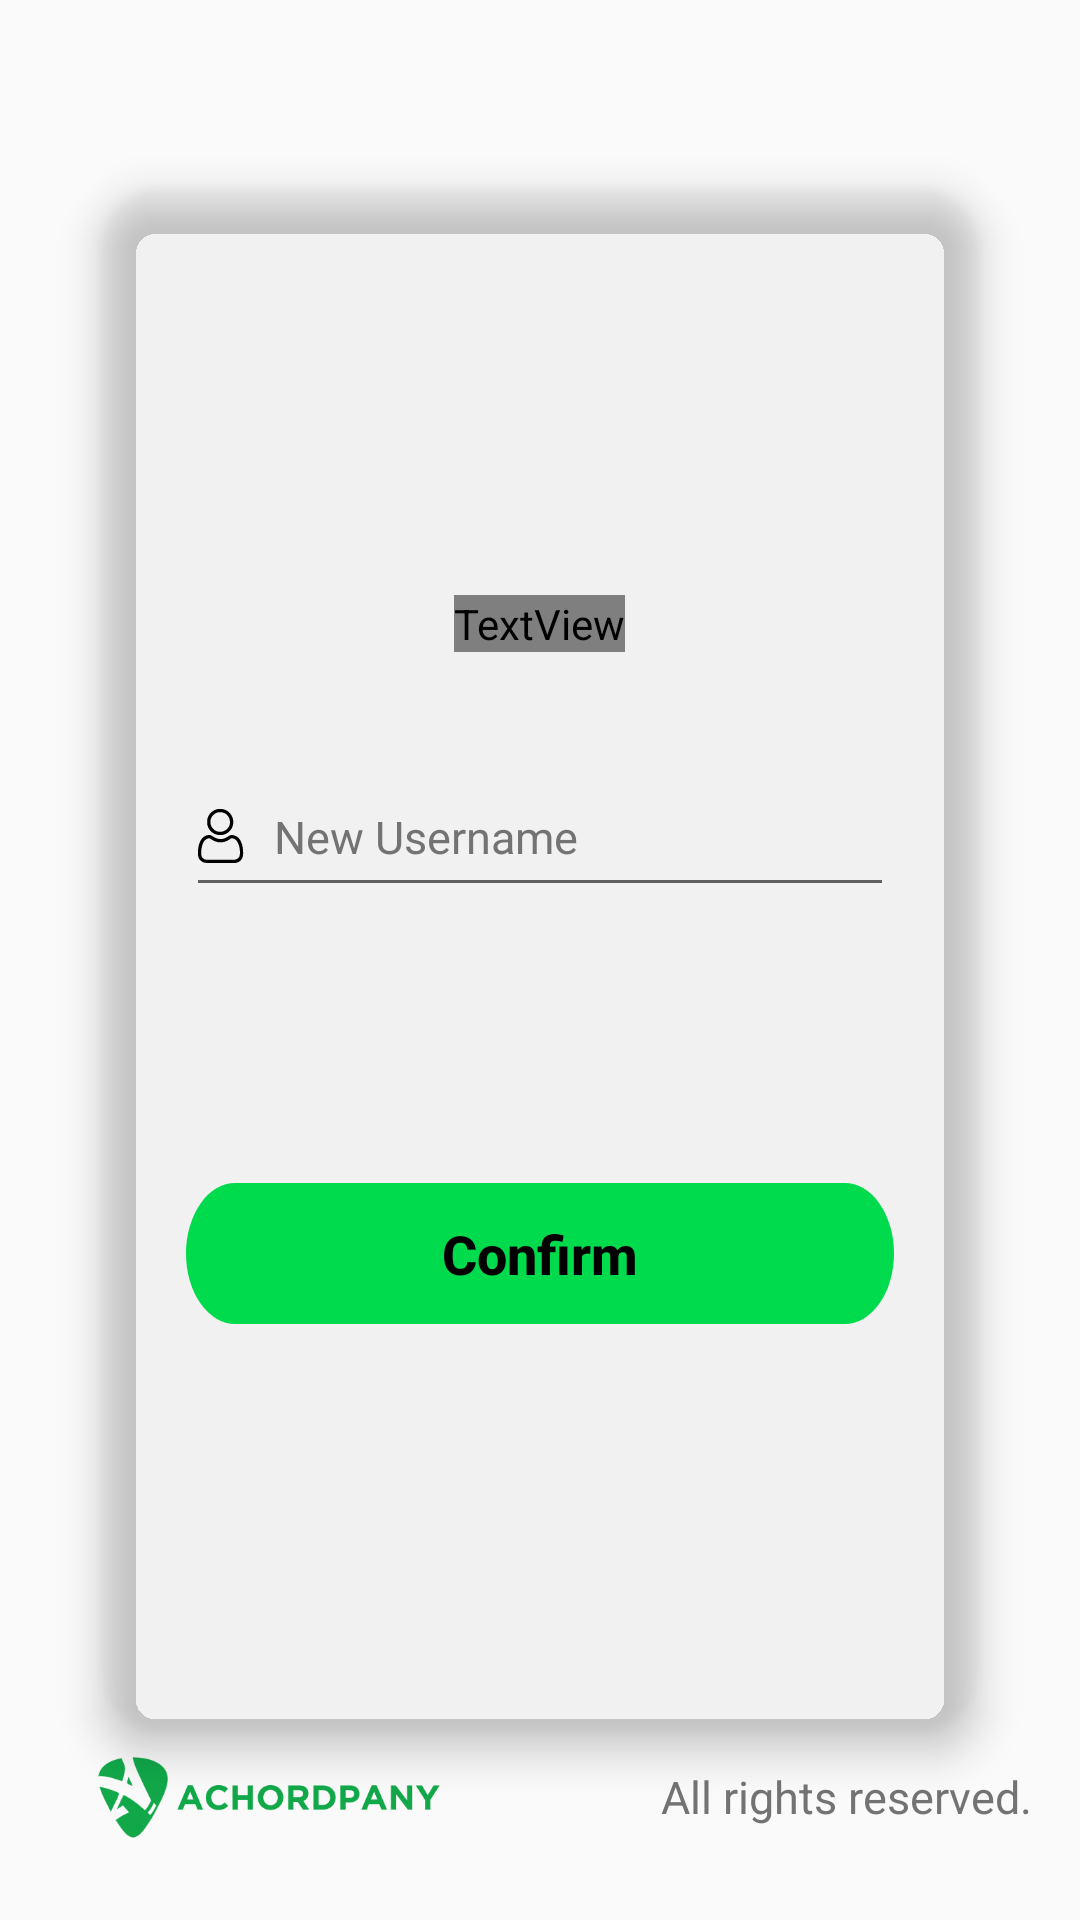

The Android layout XML behind this screen, and the referenced resources:
<!-- AndroidManifest.xml: application theme Theme.Achordpany -->
<!-- res/layout/fragment_changeusername.xml -->
<?xml version="1.0" encoding="utf-8"?>
<androidx.constraintlayout.widget.ConstraintLayout
    xmlns:android="http://schemas.android.com/apk/res/android"
    xmlns:app="http://schemas.android.com/apk/res-auto"
    xmlns:tools="http://schemas.android.com/tools"
    android:layout_width="match_parent"
    android:layout_height="match_parent"
    android:background="@color/backgroundColor">

    <androidx.cardview.widget.CardView
        android:layout_width="0dp"
        android:layout_height="550dp"
        android:layout_marginStart="20dp"
        android:layout_marginEnd="20dp"
        app:cardBackgroundColor="@color/backgroundColor"
        app:cardCornerRadius="20dp"
        app:cardElevation="8dp"
        app:cardUseCompatPadding="true"
        app:layout_constraintBottom_toBottomOf="parent"
        app:layout_constraintEnd_toEndOf="parent"
        app:layout_constraintHorizontal_bias="0.496"
        app:layout_constraintStart_toStartOf="parent"
        app:layout_constraintTop_toTopOf="parent">

        <LinearLayout
            android:layout_width="match_parent"
            android:layout_height="match_parent"
            android:gravity="center"
            android:orientation="vertical"
            android:padding="16dp">

            
            <TextView
                android:id="@+id/cardHeading"
                android:layout_width="wrap_content"
                android:layout_height="wrap_content"
                android:text="CHANGE USERNAME"
                android:textColor="@color/textColor"
                android:textSize="20sp"
                android:textStyle="bold"
                android:layout_marginBottom="20dp" />

            
            <EditText
                android:id="@+id/changePassword_CurrentPassword"
                style="@style/EditTextStyle"
                android:layout_width="match_parent"
                android:layout_height="50dp"
                android:layout_marginStart="12dp"
                android:layout_marginTop="15dp"
                android:layout_marginEnd="12dp"
                android:drawableStart="@drawable/ic_user"
                android:hint="  New Username"
                app:hintTextColor="@color/textFieldHintColor"
                android:importantForAutofill="no"
                android:inputType="textPassword"
                android:textSize="15sp"
                app:layout_constraintEnd_toEndOf="parent"
                app:layout_constraintStart_toStartOf="parent"
                app:layout_constraintTop_toBottomOf="@id/cardHeading"
                tools:ignore="VisualLintTextFieldSize" />

            

            
            <Button
                android:id="@+id/changePassword_Button"
                style="@style/RoundedButtonStyle"
                android:layout_width="match_parent"
                android:layout_height="47dp"
                android:layout_marginStart="12dp"
                android:layout_marginTop="92dp"
                android:layout_marginEnd="12dp"
                android:text="Confirm"
                android:textAllCaps="false"
                android:textColor="@color/black"
                android:textSize="18sp"
                android:textStyle="bold"
                tools:ignore="VisualLintButtonSize" />
        </LinearLayout>
    </androidx.cardview.widget.CardView>

    
    <RelativeLayout
        android:id="@+id/footerLayout"
        android:layout_width="match_parent"
        android:layout_height="wrap_content"
        android:padding="6dp"
        app:layout_constraintBottom_toBottomOf="parent">

        
        <ImageView
            android:id="@+id/logoImageView"
            android:layout_width="150dp"
            android:layout_height="70dp"
            android:layout_marginStart="10dp"
            android:contentDescription="Logo"
            android:src="@drawable/logo_header" />

        
        <TextView
            android:id="@+id/copyright_text"
            android:layout_width="wrap_content"
            android:layout_height="wrap_content"
            android:layout_marginEnd="10dp"
            android:layout_alignParentEnd="true"
            android:layout_centerVertical="true"
            android:text="All rights reserved."
            android:textColor="@color/text_gray"
            android:textSize="15sp"/>
    </RelativeLayout>

</androidx.constraintlayout.widget.ConstraintLayout>
<!-- resources referenced by this layout -->
<resources>
  <color name="backgroundColor">#FF121212</color>
  <color name="black">#FF000000</color>
  <color name="textColor">#FFFAFAFA</color>
  <color name="textFieldHintColor">#FFFAFAFA</color>
  <color name="text_gray">#737373</color>
  <!-- drawable ic_user: vector/xml drawable (drawable, 4708 chars, omitted) -->
  <!-- drawable logo_header: png bitmap (drawable, 14946 bytes) -->
  <style name="EditTextStyle">
          <item name="android:textColor">#737373</item>
          <item name="android:textColorHint">#737373</item>
      </style>
  <style name="RoundedButtonStyle">
          <item name="android:background">@drawable/btn_login_light</item>
          <item name="android:textColor">#FFFFFF</item> 
          <item name="android:textSize">16sp</item> 
          <item name="android:layout_width">wrap_content</item>
          <item name="android:layout_height">wrap_content</item>
      </style>
  <style name="Theme.Achordpany" parent="Theme.MaterialComponents.DayNight.DarkActionBar">
          
          <item name="android:windowBackground">@color/background_light</item>
          
          <item name="colorPrimary">@color/light_green</item>
          <item name="colorPrimaryVariant">@color/light_green_700</item>
          <item name="colorOnPrimary">@color/text_dark</item>
          
          <item name="colorSecondary">@color/dark_green_200</item>
          <item name="colorSecondaryVariant">@color/dark_green_700</item>
          <item name="colorOnSecondary">@color/text_dark</item>
          
          <item name="android:statusBarColor">?attr/colorPrimaryVariant</item>
          
          <item name="bottomNavigationStyle">@style/Widget.BottomNavigationView</item>
  
      </style>
  <!-- drawable btn_login_light (drawable) -->
  <vector xmlns:android="http://schemas.android.com/apk/res/android"
      android:width="266dp"
      android:height="37dp"
      android:viewportWidth="266"
      android:viewportHeight="37">
    <path
        android:pathData="M18.5,0L247.5,0A18.5,18.5 0,0 1,266 18.5L266,18.5A18.5,18.5 0,0 1,247.5 37L18.5,37A18.5,18.5 0,0 1,0 18.5L0,18.5A18.5,18.5 0,0 1,18.5 0z"
        android:fillColor="#00DB4D"/>
  </vector>
  <color name="background_light">#FFFAFAFA</color>
  <color name="light_green">#FF1DD360</color>
  <color name="light_green_700">#FF11843C</color>
  <color name="text_dark">#FF121212</color>
  <color name="dark_green_200">#FFAEFFCB</color>
  <color name="dark_green_700">#FF009635</color>
  <style name="Widget.BottomNavigationView" parent="Widget.MaterialComponents.BottomNavigationView">
          <item name="itemIconTint">@color/bottom_nav_color</item>
          <item name="itemTextColor">@color/bottom_nav_color</item>
      </style>
</resources>
